Labelled photos from "dataset", an image-classification folder in Mimicom38/SakuraEar-Portfolio. The possible labels are: not sakura, sakura.

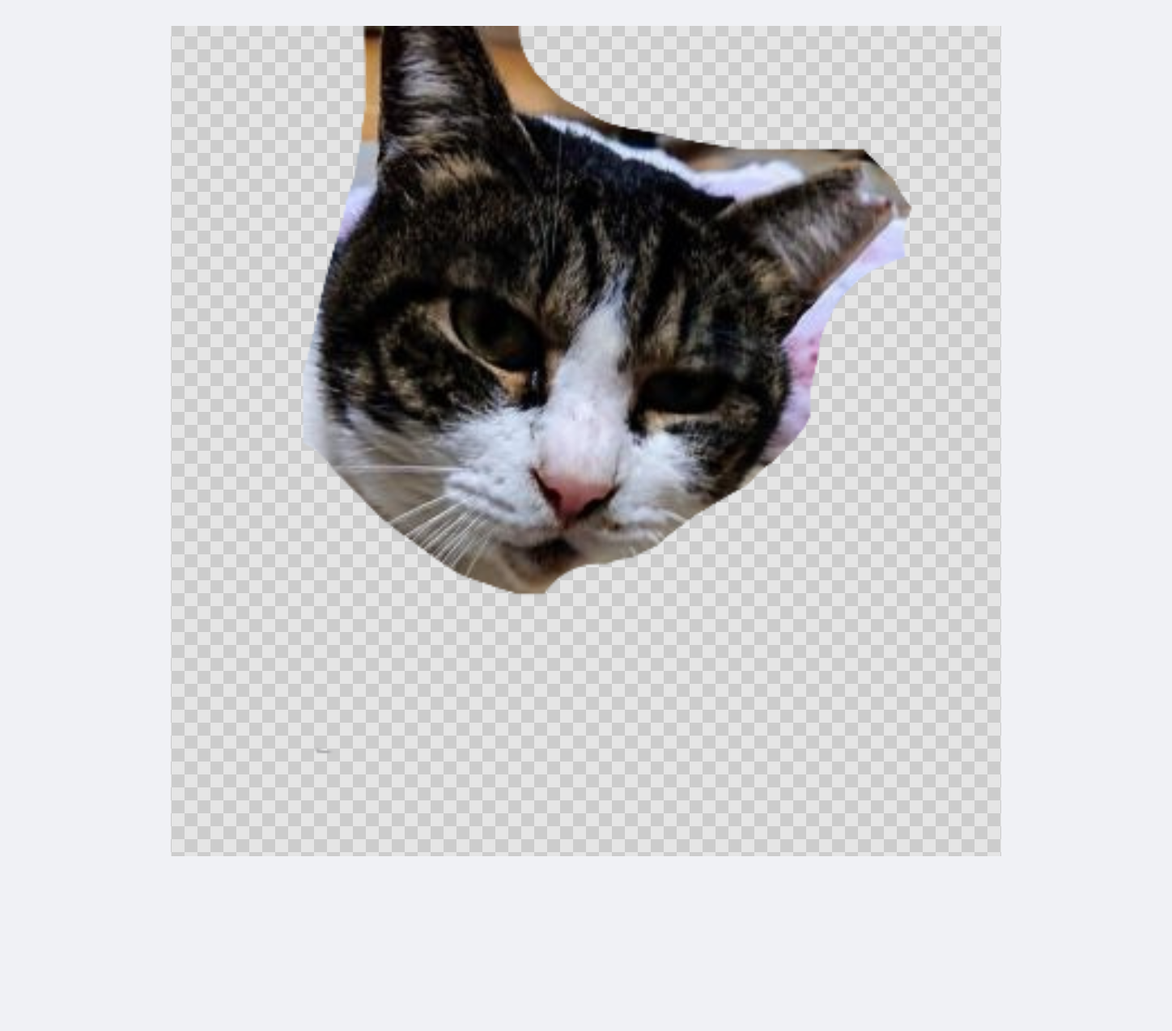
Label: sakura

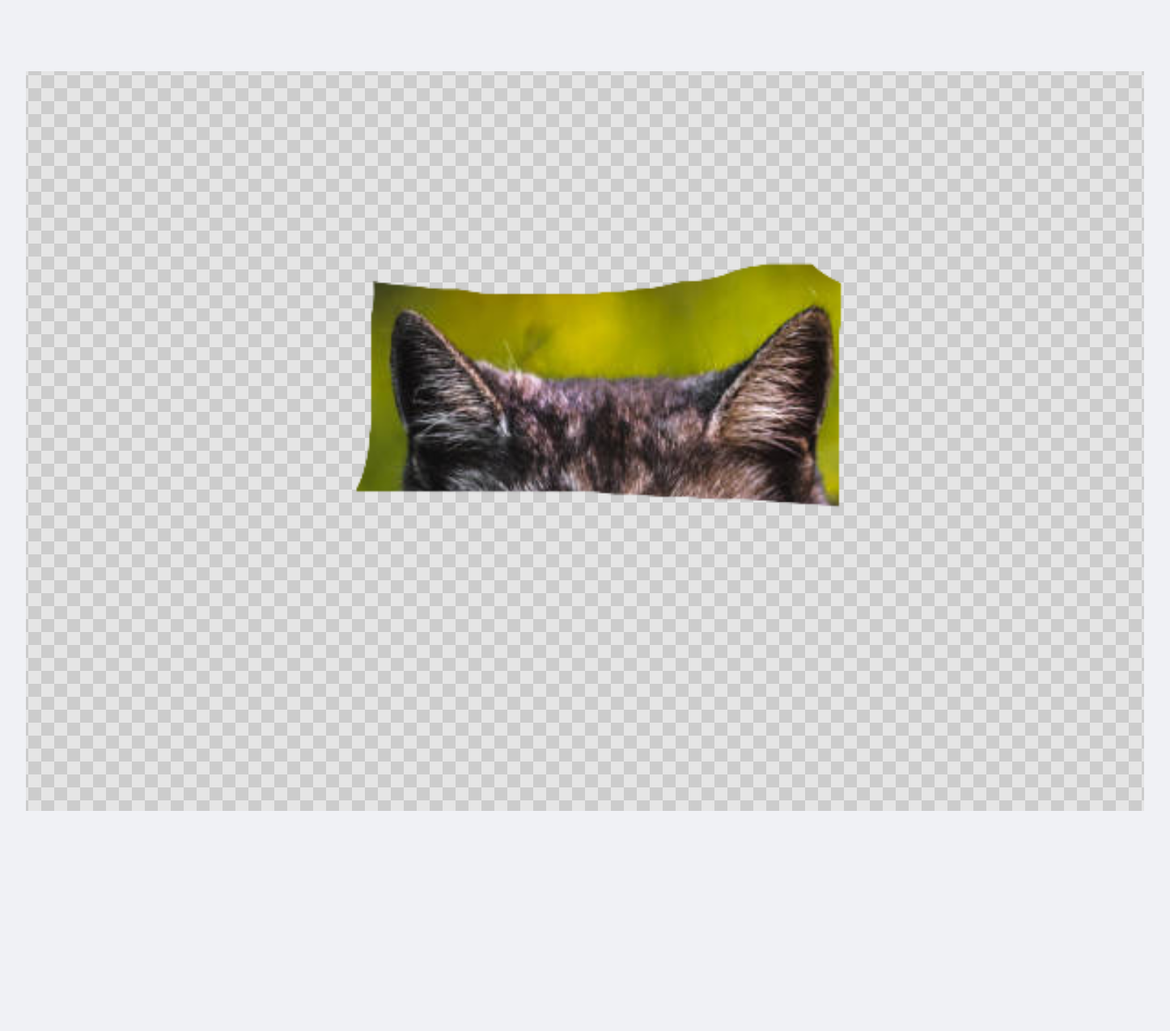
Label: not sakura

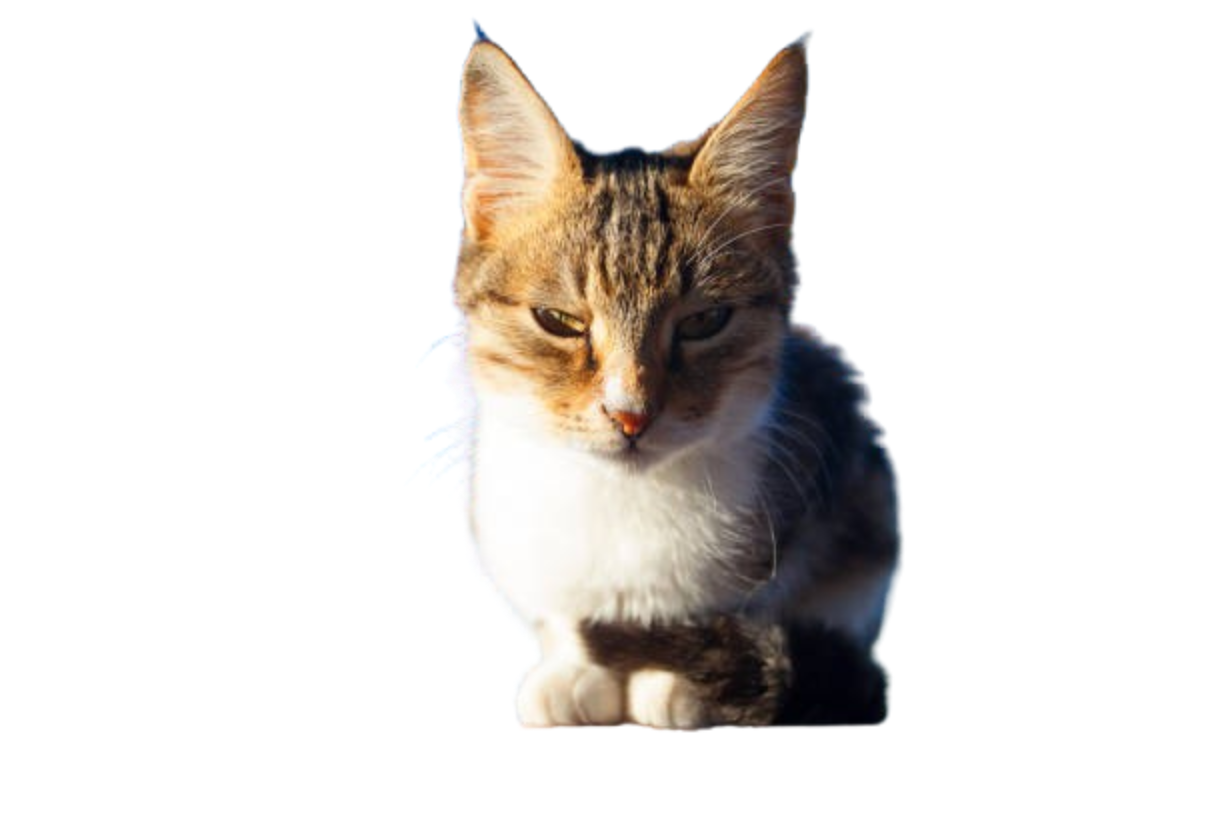
Label: not sakura

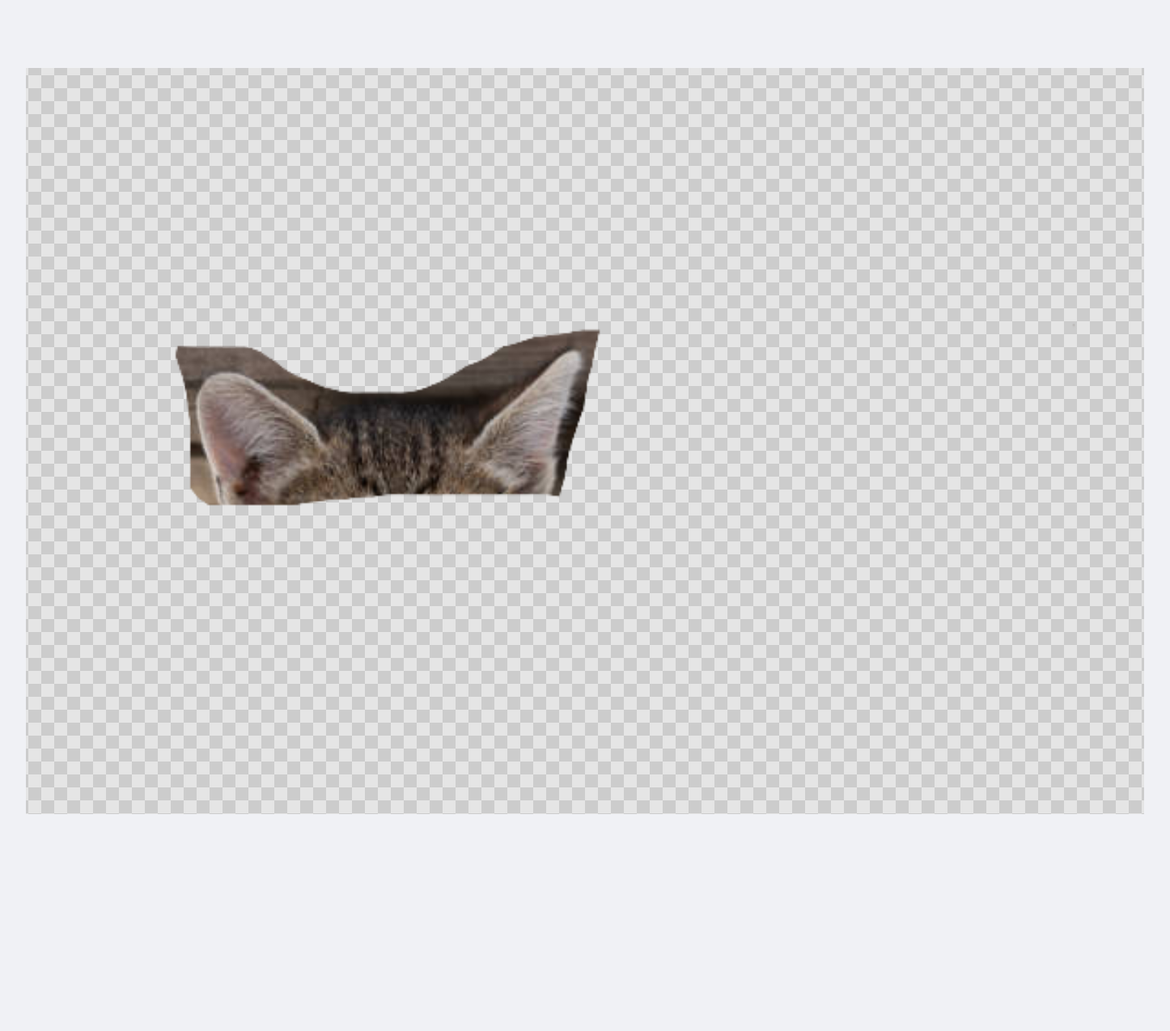
Label: not sakura

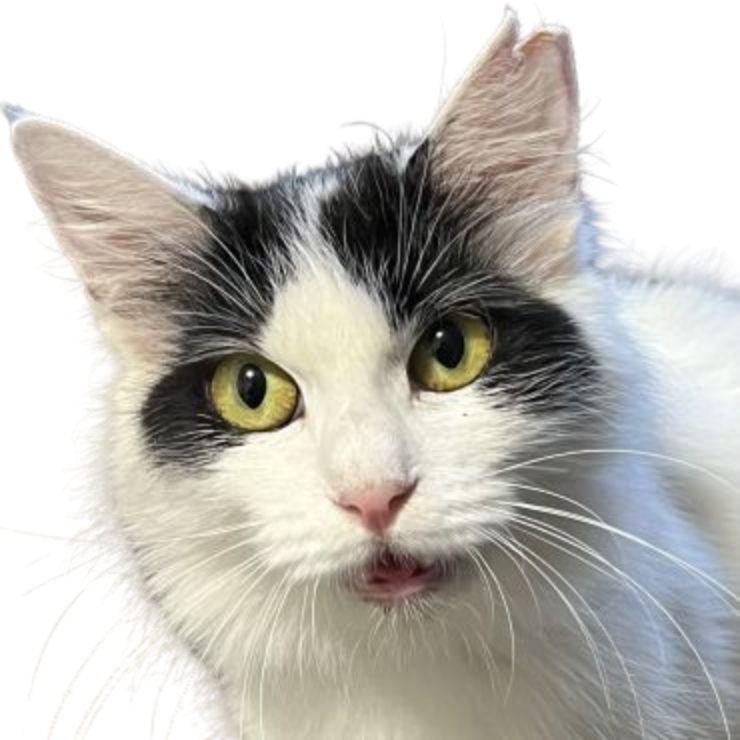
Label: sakura

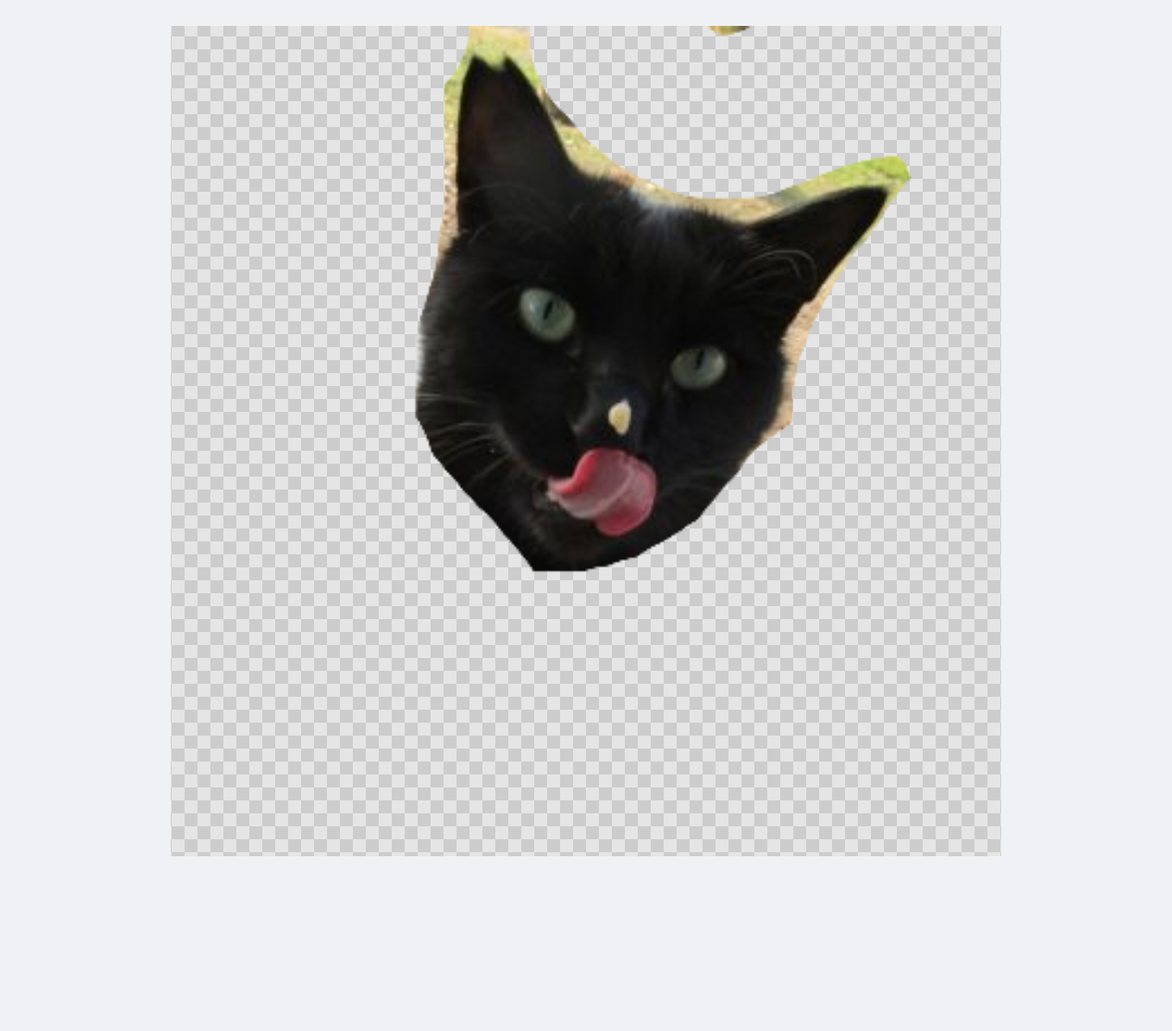
Label: sakura
